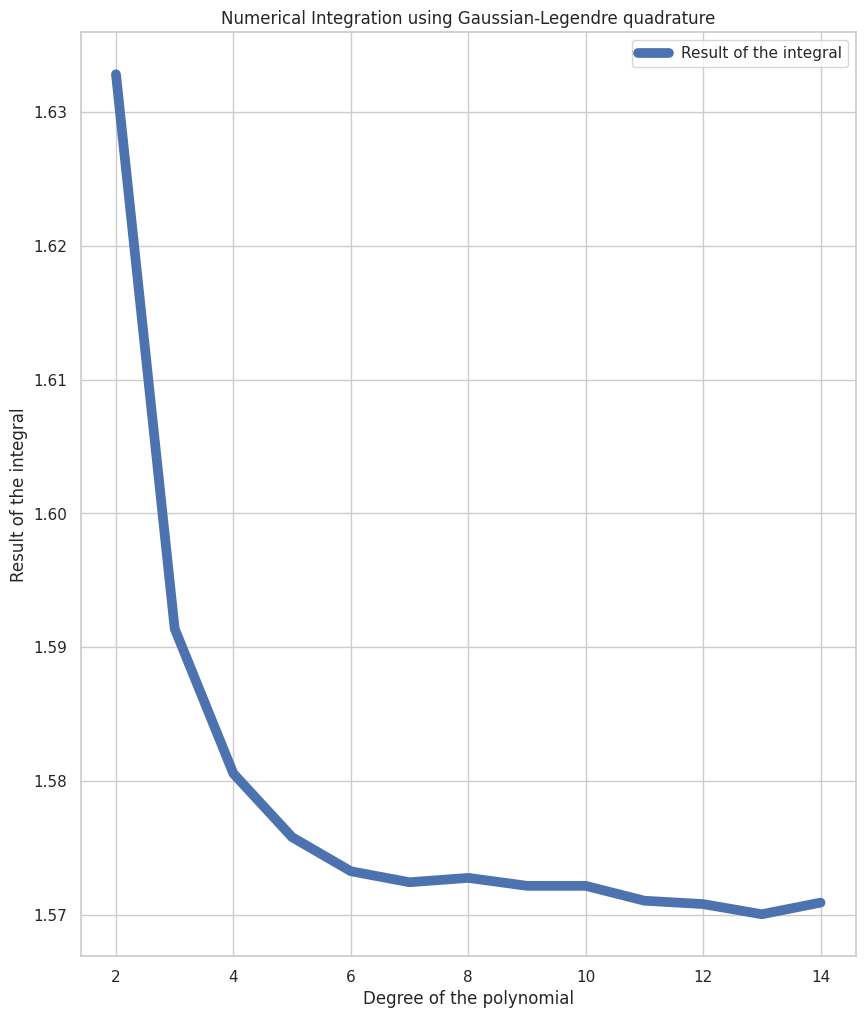
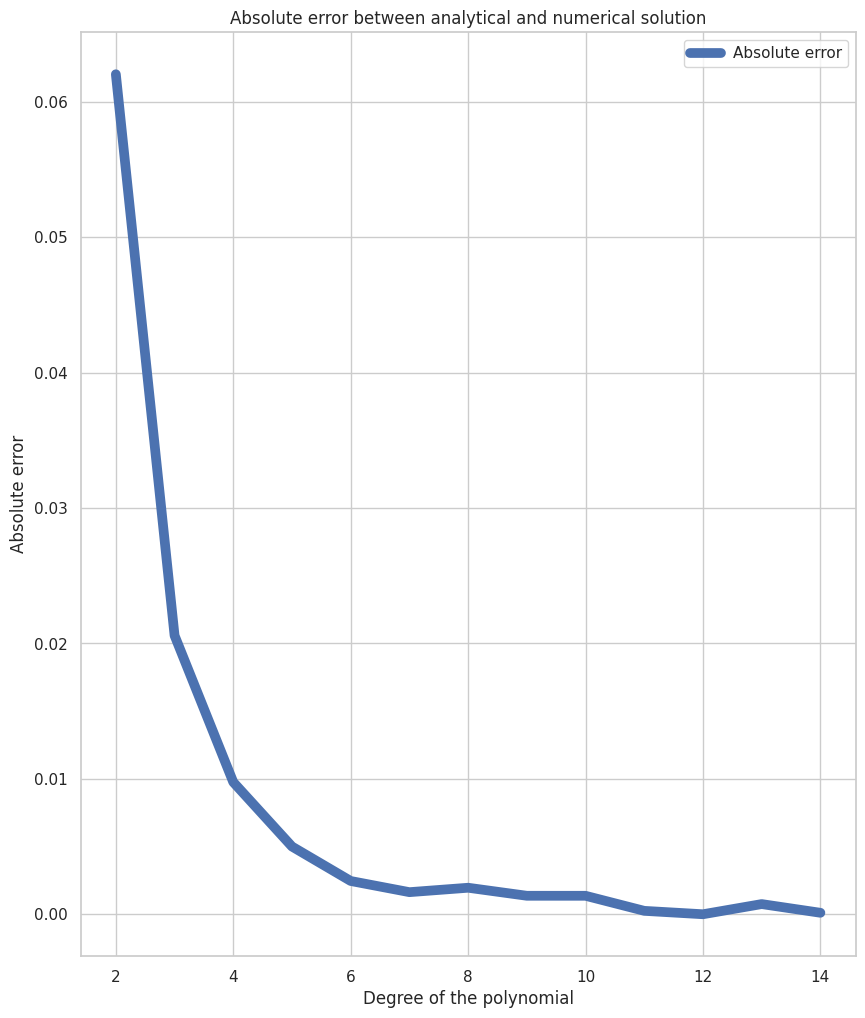

Generate these figures, in order, with matplotlib:
import numpy as np
import matplotlib.pyplot as plt
import seaborn as sns
sns.set()
sns.set_style("whitegrid")

def pl_1(x):
    return x

def pl_0(x):
    return 1


#we can use recursive functions C-style with the recurrence formula for legendre polynomials
def generate_legendre(x , l , pl_0 , pl_1 ):
    if (l == 0):

        return pl_0(x)
    elif (l == 1):

        return pl_1(x)
    else:

        return ((2*l-1)*x*generate_legendre(x , l-1 , pl_0 , pl_1)-(l-1)*generate_legendre(x , l-2 , pl_0 , pl_1))/l

def bisection_legendre(n , f , a ,b , epsilon , maxsteps):
    if (f(a, n , pl_0 , pl_1)*f(b,n , pl_0 , pl_1)<=0):
        it = 1
        while ((np.abs(a-b)>=epsilon) and (it<=maxsteps)):
            c = (a+b)/2.0
            if (f(a, n , pl_0 , pl_1)*f(c, n, pl_0 , pl_1)>0):
                a = c
            elif (f(a, n , pl_0 , pl_1)*f(c, n, pl_0 , pl_1)<0):
                b = c
            elif(f(c,n, pl_0 , pl_1) == 0):
                return c
            it+=1

        return c
    else:
        #print("No roots found here")
        return None


def function(x):
    return (1-x**2)**(1/2)

def gaussian_quadrature(bisection_legendre , generate_legendre , func , polynomial_degree):
    integral = 0
    grid = np.arange(-1 , 1 , 0.001)
    r_found = []
    for i in range(len(grid)-1):
        root = bisection_legendre( polynomial_degree , generate_legendre , grid[i] , grid[i+1] , 0.0001 , 100000)
        #print(root)
        if (root !=None):
            r_found.append(root)
    N = len(r_found)
    for i in range(N):
        weight = (2 * (1- r_found[i] **2))/((N+1)**2*(generate_legendre(r_found[i] , N+1 , pl_0 , pl_1))**2)
        integral += weight*func(r_found[i])

    return integral



degrees = np.arange(2 , 15 , 1)
integrals = []
errors = []
for degree in degrees:
    result = gaussian_quadrature(bisection_legendre , generate_legendre , function , int(degree))
    errors.append(np.abs(np.pi/2 - result))
    integrals.append(result)
print(integrals[-1])
print(errors[-1])
fig = plt.figure(num=None, figsize=(10, 12), dpi=80, facecolor='w', edgecolor='k')
plt.plot(degrees , integrals , 'b-' , label = "Result of the integral" , linewidth= 7)
plt.xlabel("Degree of the polynomial")
plt.ylabel("Result of the integral")
plt.title("Numerical Integration using Gaussian-Legendre quadrature")
plt.legend(loc = 1)
fig.savefig("gaussian-legendre.pdf")
#plt.show(True)

fig_2 =plt.figure(num=None, figsize=(10, 12), dpi=80, facecolor='w', edgecolor='k')
plt.plot(degrees, errors , 'b-', label = "Absolute error" , linewidth = 7)
plt.xlabel("Degree of the polynomial")
plt.ylabel("Absolute error")
plt.title("Absolute error between analytical and numerical solution")
plt.legend(loc = 1)
fig_2.savefig("error-gaussian.pdf")
#plt.show(True)
